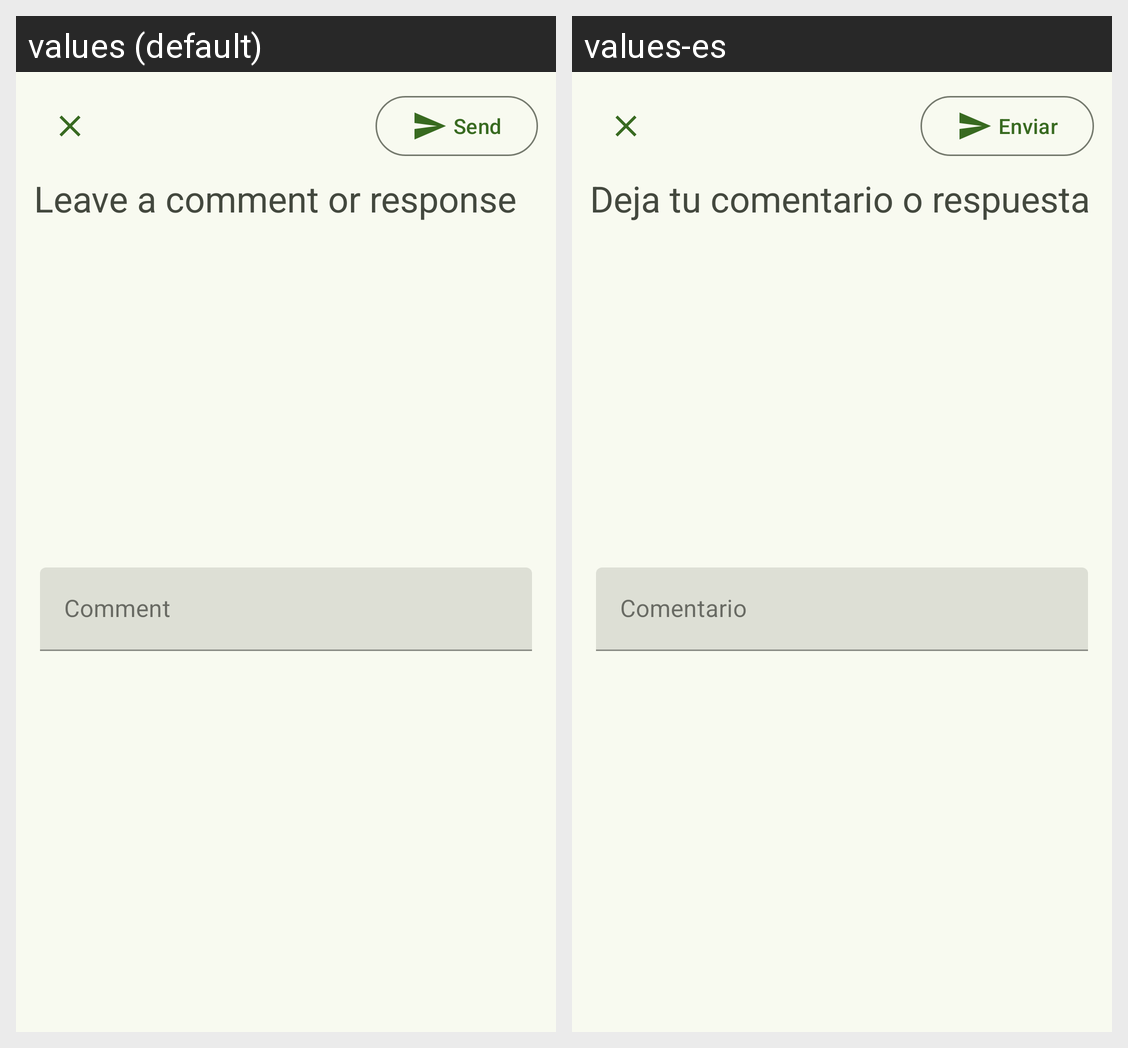

For this localized Android screen grid, give each drawn string resource with its value in every locale shown.
Android screen res/layout/post_comment_dialog.xml rendered under 2 locales, left to right: values (default), values-es. Device: Nexus 5 (rendered at 1080×1920; each locale shown at half size, 540×960, under a caption strip naming it); theme Theme.MusicCommunityApp.
Strings drawn on this screen, with the default value and each locale's value (text and hints the layout hard-codes, and strings that could not be matched under every locale, appear in the picture but are not listed):

send_comment
  values: Send
  values-es: Enviar

comment_dialog_title
  values: Leave a comment or response
  values-es: Deja tu comentario o respuesta

comment_hint
  values: Comment
  values-es: Comentario
